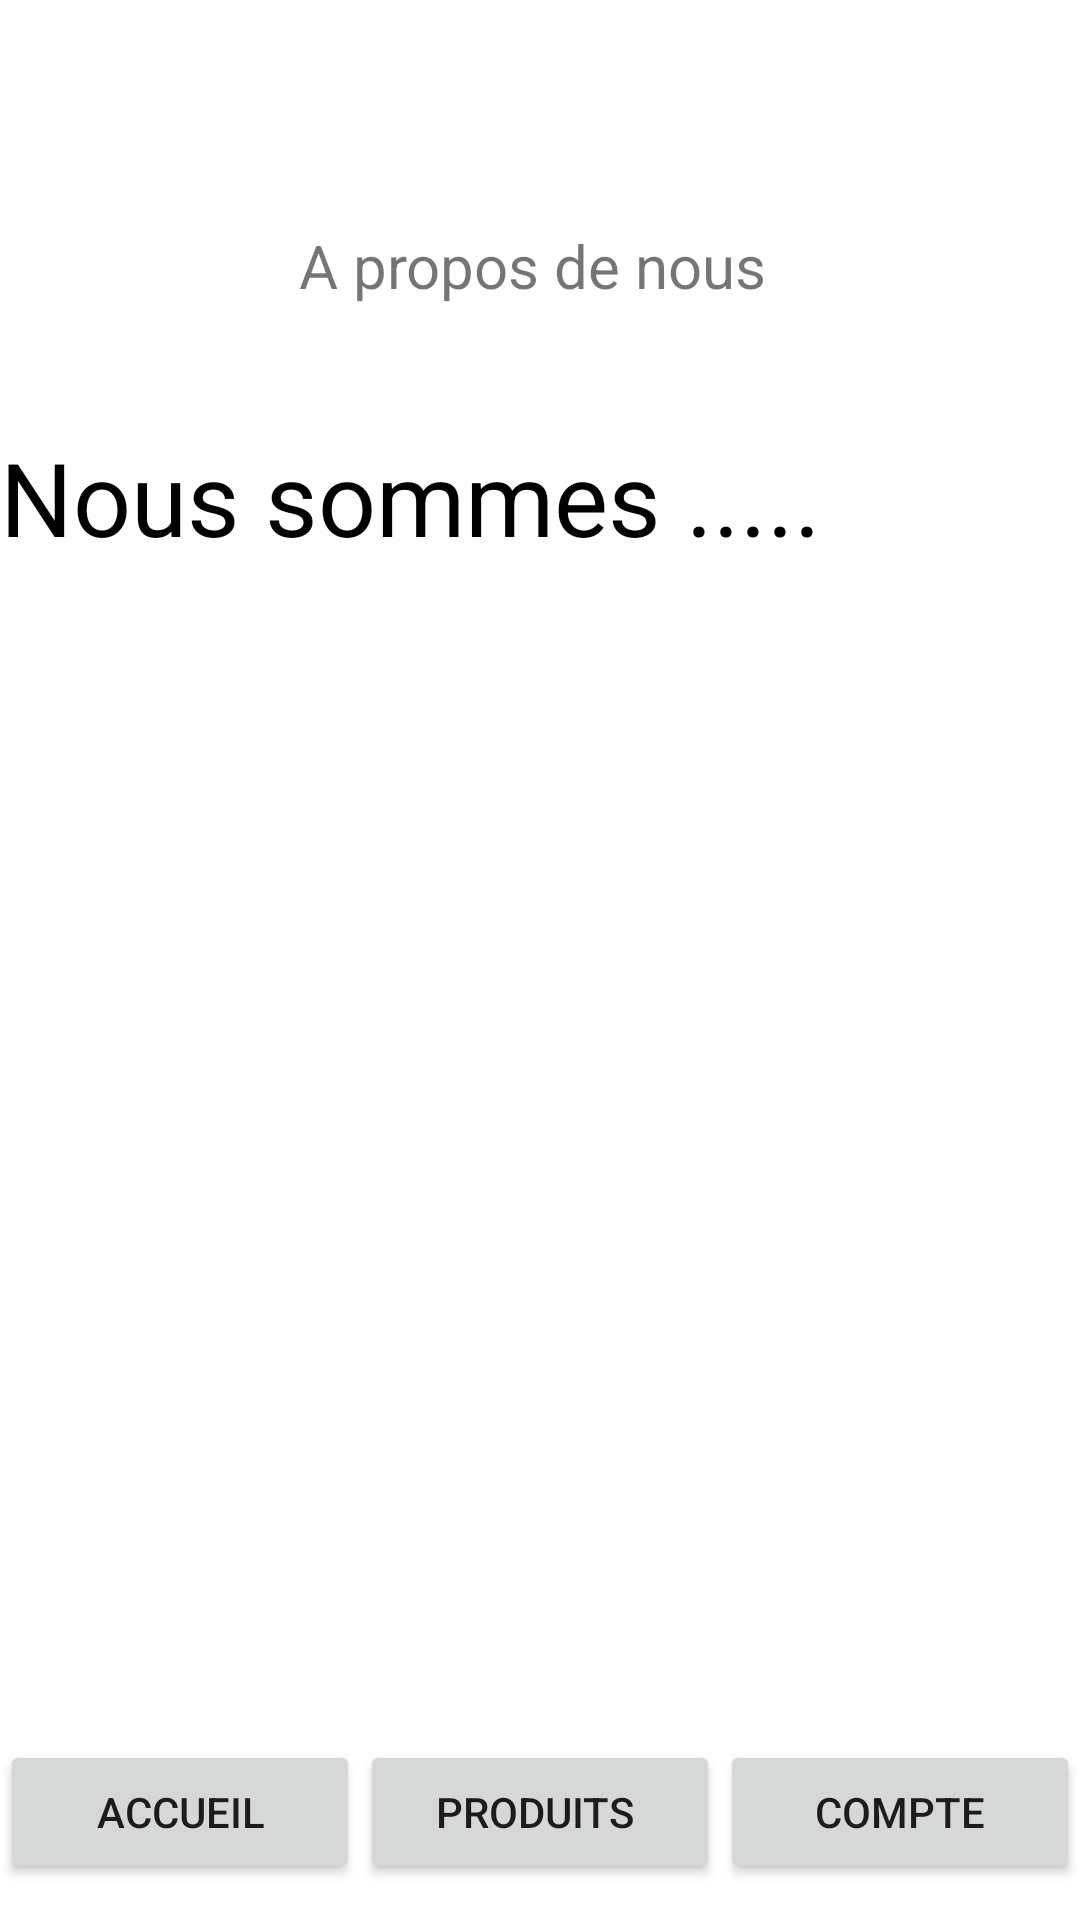

Write the Android layout XML for this screen, with the resource values it uses.
<!-- AndroidManifest.xml: application theme Theme.MZBeauty -->
<!-- res/layout/activity_accueil.xml -->
<?xml version="1.0" encoding="utf-8"?>
<androidx.constraintlayout.widget.ConstraintLayout xmlns:android="http://schemas.android.com/apk/res/android"
    xmlns:app="http://schemas.android.com/apk/res-auto"
    xmlns:tools="http://schemas.android.com/tools"
    android:layout_width="match_parent"
    android:layout_height="match_parent"
    tools:context=".AccueilActivity">

    <LinearLayout
        android:id="@+id/linearLayout"
        android:layout_width="0dp"
        android:layout_height="wrap_content"
        android:layout_marginBottom="12dp"
        android:orientation="horizontal"
        android:weightSum="3"
        app:layout_constraintBottom_toBottomOf="parent"
        app:layout_constraintEnd_toEndOf="parent"
        app:layout_constraintStart_toStartOf="parent"
        app:layout_constraintTop_toBottomOf="@+id/fragmentContainer">

        <Button
            android:id="@+id/btnfrag1"
            android:layout_width="0dp"
            android:layout_height="wrap_content"
            android:layout_weight="1"
            android:text="Accueil"
            app:rippleColor="#884C4C"
            app:strokeColor="@color/purple_200" />

        <Button
            android:id="@+id/btnfrag2"
            android:layout_width="0dp"
            android:layout_height="wrap_content"
            android:layout_weight="1"
            android:text="Produits " />

        <Button
            android:id="@+id/btnfrag3"
            android:layout_width="0dp"
            android:layout_height="wrap_content"
            android:layout_weight="1"
            android:text="Compte" />

    </LinearLayout>

    <TextView
        android:id="@+id/textView"
        android:layout_width="wrap_content"
        android:layout_height="wrap_content"
        android:layout_marginTop="75dp"
        android:layout_marginBottom="41dp"
        android:text="A propos de nous "
        android:textSize="20sp"
        app:layout_constraintBottom_toTopOf="@+id/textView2"
        app:layout_constraintEnd_toEndOf="parent"
        app:layout_constraintStart_toStartOf="parent"
        app:layout_constraintTop_toTopOf="parent"
        app:layout_constraintVertical_bias="0.107" />

    <TextView
        android:id="@+id/textView2"
        android:layout_width="0dp"
        android:layout_height="0dp"
        android:layout_marginTop="143dp"
        android:layout_marginBottom="34dp"
        android:text="Nous sommes ....."
        android:textColor="@color/black"
        android:textSize="34sp"
        app:layout_constraintBottom_toTopOf="@+id/imageView"
        app:layout_constraintEnd_toEndOf="parent"
        app:layout_constraintHorizontal_bias="0.0"
        app:layout_constraintStart_toStartOf="parent"
        app:layout_constraintTop_toTopOf="parent" />

    <ImageView
        android:id="@+id/imageView"
        android:layout_width="283dp"
        android:layout_height="220dp"
        android:layout_marginStart="72dp"
        android:layout_marginEnd="72dp"
        android:layout_marginBottom="70dp"
        app:layout_constraintBottom_toBottomOf="parent"
        app:layout_constraintEnd_toEndOf="parent"
        app:layout_constraintStart_toStartOf="parent"
        app:layout_constraintTop_toBottomOf="@+id/textView2"
        app:srcCompat="@drawable/c1" />

</androidx.constraintlayout.widget.ConstraintLayout>
<!-- resources referenced by this layout -->
<resources>
  <style name="Theme.MZBeauty" parent="Theme.MaterialComponents.DayNight.DarkActionBar">
          
          <item name="colorPrimary">@color/purple_500</item>
          <item name="colorPrimaryVariant">@color/purple_700</item>
          <item name="colorOnPrimary">@color/white</item>
          
          <item name="colorSecondary">@color/teal_200</item>
          <item name="colorSecondaryVariant">@color/teal_700</item>
          <item name="colorOnSecondary">@color/black</item>
          
          <item name="android:statusBarColor" tools:targetApi="l">?attr/colorPrimaryVariant</item>
          
      </style>
  <!-- not gathered from this repository: default colours our renderer supplied (Android Studio template values) -->
  <color name="purple_200">#FFBB86FC</color>
  <color name="purple_500">#FF6200EE</color>
  <color name="purple_700">#FF3700B3</color>
  <color name="teal_200">#FF03DAC5</color>
  <color name="teal_700">#FF018786</color>
  <color name="black">#FF000000</color>
  <color name="white">#FFFFFFFF</color>
</resources>
